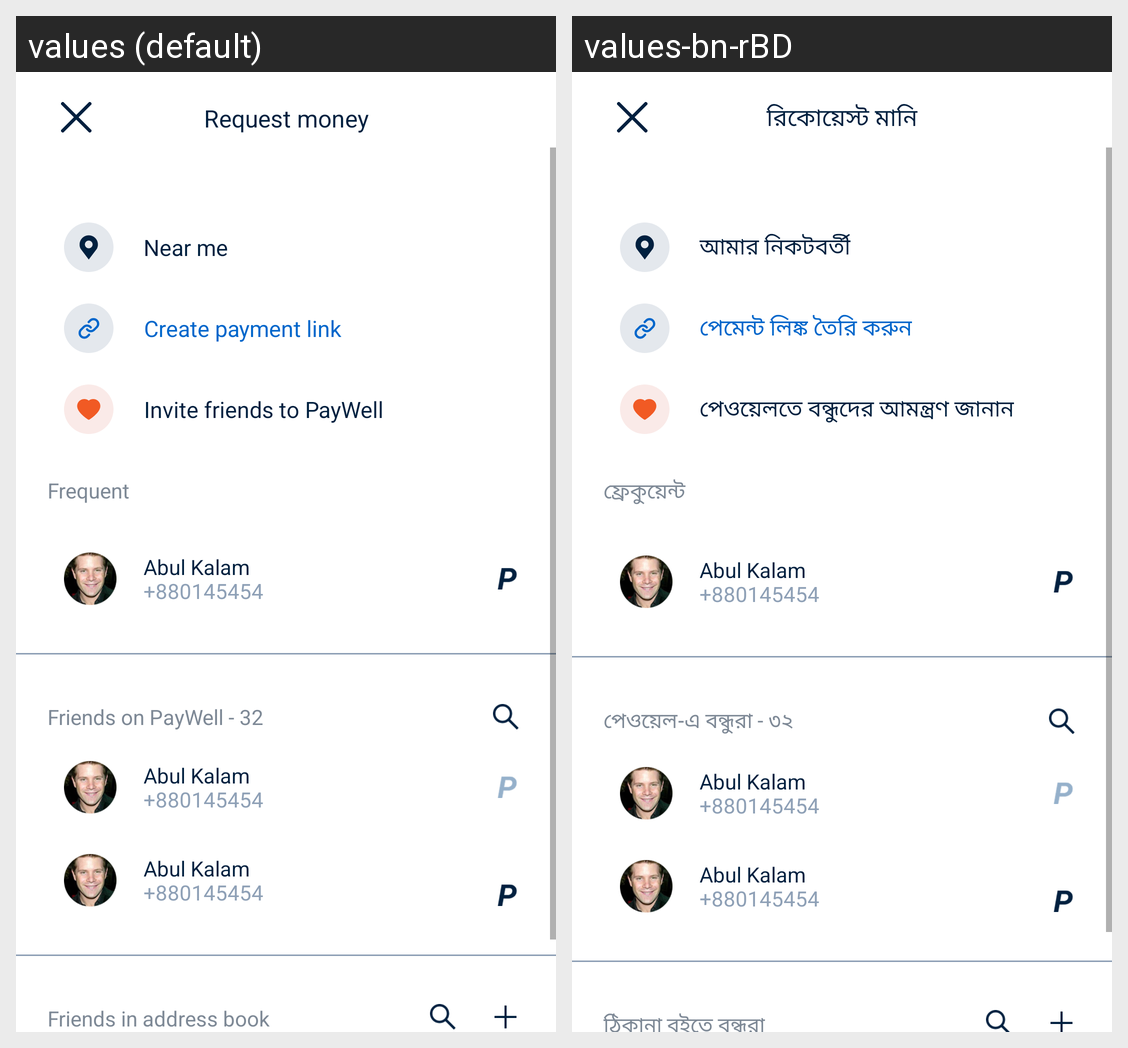

For this localized Android screen grid, give each drawn string resource with its value in every locale shown.
Android screen res/layout/request_money_main_frg_layout.xml rendered under 2 locales, left to right: values (default), values-bn-rBD. Device: Nexus 5 (rendered at 1080×1920; each locale shown at half size, 540×960, under a caption strip naming it); theme FullScreen.
Strings drawn on this screen, with the default value and each locale's value (text and hints the layout hard-codes, and strings that could not be matched under every locale, appear in the picture but are not listed):

request_money
  values: Request money
  values-bn-rBD: রিকোয়েস্ট মানি

near_me
  values: Near me
  values-bn-rBD: আমার নিকটবর্তী

create_payment_link
  values: Create payment link
  values-bn-rBD: পেমেন্ট লিঙ্ক তৈরি করুন

invite_friends_to_paywell
  values: Invite friends to PayWell
  values-bn-rBD: পেওয়েলতে বন্ধুদের আমন্ত্রণ জানান

frequent
  values: Frequent
  values-bn-rBD: ফ্রেকুয়েন্ট

friends_on_paywell_32
  values: Friends on PayWell - 32
  values-bn-rBD: পেওয়েল-এ বন্ধুরা - ৩২

friends_in_address_book
  values: Friends in address book
  values-bn-rBD: ঠিকানা বইতে বন্ধুরা
